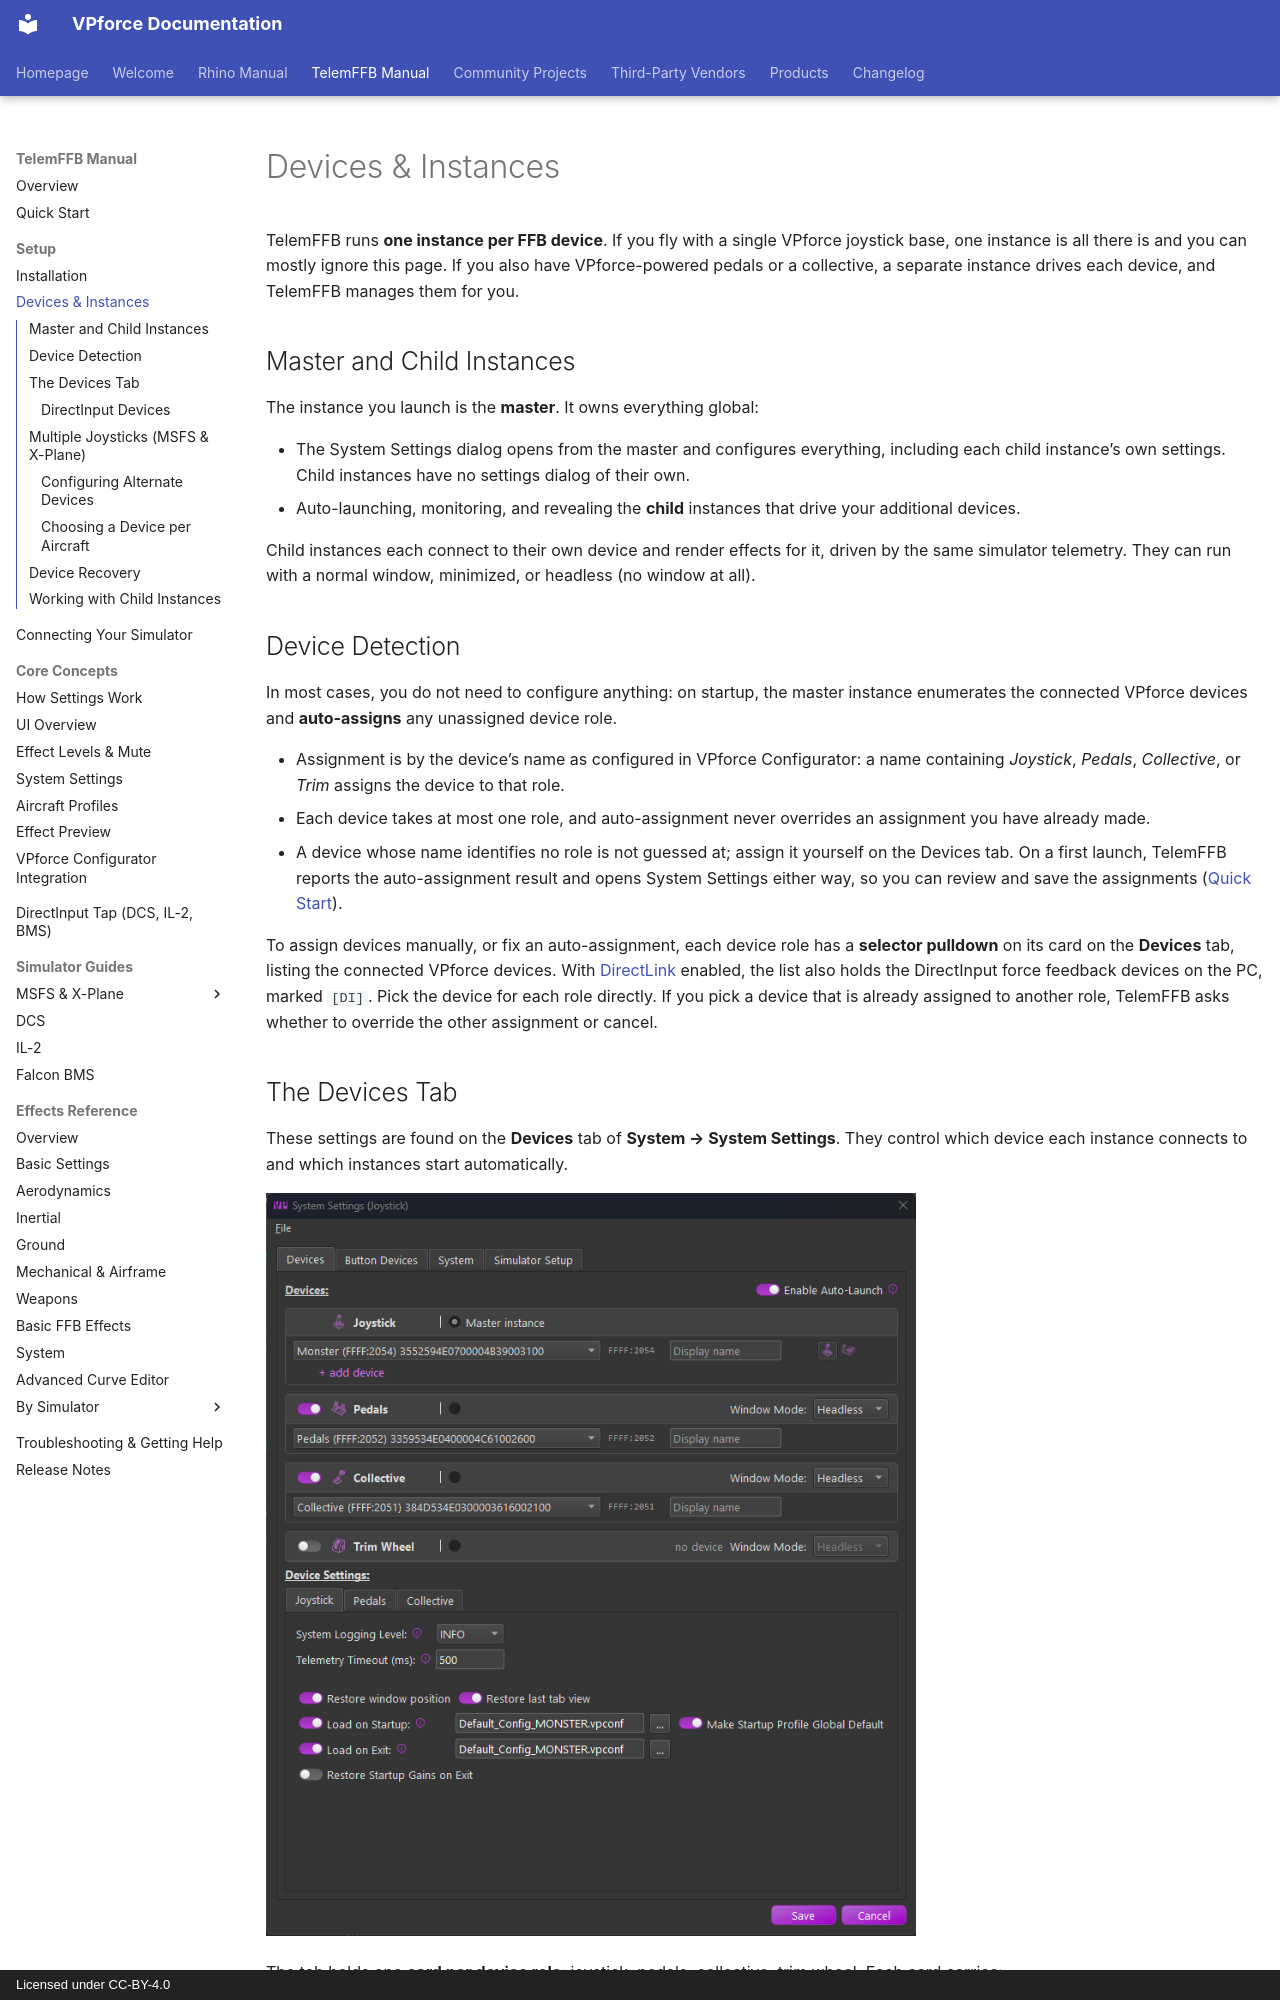

repository: walmis/VPforce-Docs · page: telemffb/devices-instances/index.html · generator: mkdocs · copyright: Licensed under CC-BY-4.0

# Devices & Instances

TelemFFB runs **one instance per FFB device**. If you fly with a single VPforce joystick base, one instance is all there is and you can mostly ignore this page. If you also have VPforce-powered pedals or a collective, a separate instance drives each device, and TelemFFB manages them for you.

## Master and Child Instances

The instance you launch is the **master**. It owns everything global:

- The System Settings dialog opens from the master and configures everything, including each child instance's own settings. Child instances have no settings dialog of their own.
- Auto-launching, monitoring, and revealing the **child** instances that drive your additional devices.

Child instances each connect to their own device and render effects for it, driven by the same simulator telemetry. They can run with a normal window, minimized, or headless (no window at all).

## Device Detection

In most cases, you do not need to configure anything: on startup, the master instance enumerates the connected VPforce devices and **auto-assigns** any unassigned device role.

- Assignment is by the device's name as configured in VPforce Configurator: a name containing *Joystick*, *Pedals*, *Collective*, or *Trim* assigns the device to that role.
- Each device takes at most one role, and auto-assignment never overrides an assignment you have already made.
- A device whose name identifies no role is not guessed at; assign it yourself on the Devices tab. On a first launch, TelemFFB reports the auto-assignment result and opens System Settings either way, so you can review and save the assignments ([Quick Start](quick-start.md#first-launch-system-settings)).

To assign devices manually, or fix an auto-assignment, each device role has a **selector pulldown** on its card on the **Devices** tab, listing the connected VPforce devices. With [DirectLink](configuration.md#integrations) enabled, the list also holds the DirectInput force feedback devices on the PC, marked `[DI]`. Pick the device for each role directly. If you pick a device that is already assigned to another role, TelemFFB asks whether to override the other assignment or cancel.
